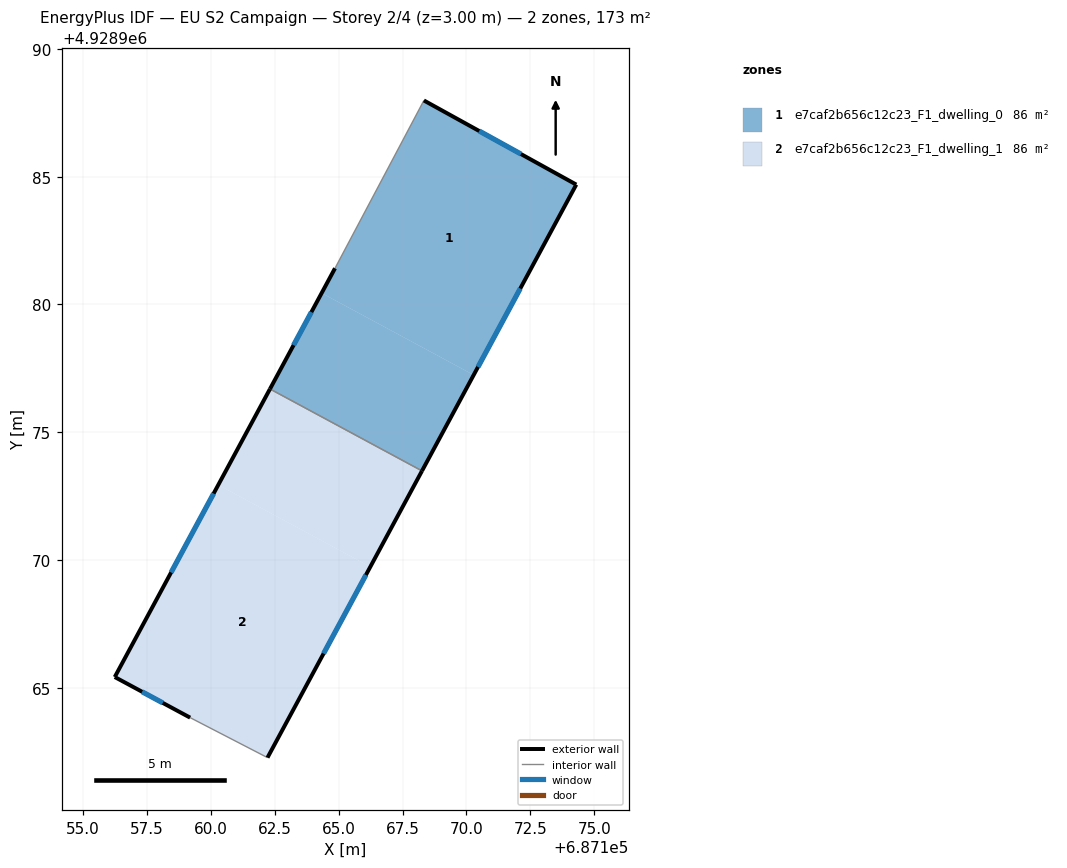
=== STOREY PLAN SPEC (per zone: floor XY polygon, exterior-wall plan segments, windows/doors) ===
zone 1: e7caf2b656c12c23_F1_dwelling_0  (86.5 m²)
  floor: (687174.30, 4928984.69) (687170.28, 4928977.24) (687164.33, 4928980.45) (687164.85, 4928981.42) (687168.33, 4928987.99)
  floor: (687170.28, 4928977.24) (687168.26, 4928973.49) (687162.31, 4928976.69) (687164.33, 4928980.45)
  exterior wall: (687168.26, 4928973.49) – (687174.30, 4928984.69)  [12.7 m]
    window: (687170.45, 4928977.55) – (687172.11, 4928980.63)  [2.9 m²]
  exterior wall: (687164.85, 4928981.42) – (687162.31, 4928976.69)  [5.4 m]
    window: (687163.93, 4928979.70) – (687163.23, 4928978.41)  [1.2 m²]
  exterior wall: (687174.30, 4928984.69) – (687168.33, 4928987.99)  [6.8 m]
    window: (687172.13, 4928985.89) – (687170.50, 4928986.79)  [1.5 m²]
  interior walls: 2
zone 2: e7caf2b656c12c23_F1_dwelling_1  (86.5 m²)
  floor: (687168.26, 4928973.49) (687166.24, 4928969.73) (687160.29, 4928972.94) (687162.31, 4928976.69)
  floor: (687166.24, 4928969.73) (687162.21, 4928962.26) (687159.19, 4928963.83) (687156.23, 4928965.42) (687160.29, 4928972.94)
  exterior wall: (687156.23, 4928965.42) – (687159.19, 4928963.83)  [3.4 m]
    window: (687157.31, 4928964.84) – (687158.11, 4928964.40)  [0.8 m²]
  exterior wall: (687162.31, 4928976.69) – (687156.23, 4928965.42)  [12.8 m]
    window: (687160.10, 4928972.60) – (687158.44, 4928969.51)  [2.9 m²]
  exterior wall: (687162.21, 4928962.26) – (687168.26, 4928973.49)  [12.7 m]
    window: (687164.41, 4928966.34) – (687166.07, 4928969.41)  [2.9 m²]
  interior walls: 2

=== DERIVED (storey summary) ===
Building: EU S2 Campaign
Storey: 2 of 4  (floor level z = 3.00 m)
Storey gross floor area: 173.0 m²
Zones on this storey: 2
  - e7caf2b656c12c23_F1_dwelling_0: floor 86.5 m²; exterior wall 24.9 m (74.7 m²); 3 window(s) 5.6 m²; WWR 7.5%
  - e7caf2b656c12c23_F1_dwelling_1: floor 86.5 m²; exterior wall 28.9 m (86.7 m²); 3 window(s) 6.5 m²; WWR 7.5%
Zone adjacency (shared interzone walls):
  - e7caf2b656c12c23_F1_dwelling_0 ↔ e7caf2b656c12c23_F1_dwelling_1